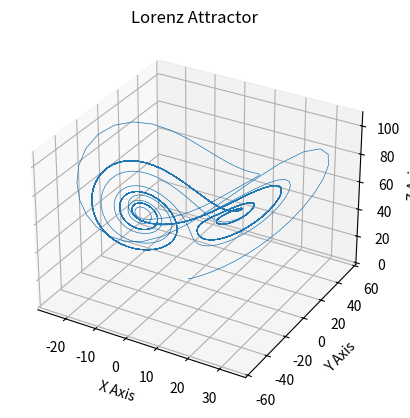

The script that saved this image:
import numpy as np
import matplotlib.pyplot as plt


def lorenz(x, y, z, s=10, r=50, b=2.667):
    """
    Given:
       x, y, z: a point of interest in three dimensional space
       s, r, b: parameters defining the lorenz attractor
    Returns:
       x_dot, y_dot, z_dot: values of the lorenz attractor's partial
           derivatives at the point x, y, z
    """
    x_dot = s*(y - x)
    y_dot = r*x - y - x*z
    z_dot = x*y - b*z

    lya_x_dot = s*(y - 1)
    lya_y_dot = r*x - 1 - x*z
    lya_z_dot = x*y - b

    return x_dot, y_dot, z_dot, lya_x_dot, lya_y_dot, lya_z_dot


dt = 0.01
num_steps = 10000
result = []

# Need one more for the initial values
xs = np.empty(num_steps + 1)
ys = np.empty(num_steps + 1)
zs = np.empty(num_steps + 1)

lya_xs = np.empty(num_steps + 1)
lya_ys = np.empty(num_steps + 1)
lya_zs = np.empty(num_steps + 1)

# Set initial values
xs[0], ys[0], zs[0] = (0., 1., 1.05)

# Step through "time", calculating the partial derivatives at the current point
# and using them to estimate the next point
for i in range(num_steps):
    x_dot, y_dot, z_dot, lya_x, lya_y, lya_z = lorenz(xs[i], ys[i], zs[i])
    xs[i + 1] = xs[i] + (x_dot * dt)
    ys[i + 1] = ys[i] + (y_dot * dt)
    zs[i + 1] = zs[i] + (z_dot * dt)

    lya_xs[i + 1] = np.log(abs(lya_x))
    lya_ys[i + 1] = np.log(abs(lya_y))
    lya_zs[i + 1] = np.log(abs(lya_z))


# Plot
ax = plt.figure().add_subplot(projection='3d')

ax.plot(xs, ys, zs, lw=0.5)
ax.set_xlabel("X Axis")
ax.set_ylabel("Y Axis")
ax.set_zlabel("Z Axis")
ax.set_title("Lorenz Attractor")

plt.show()